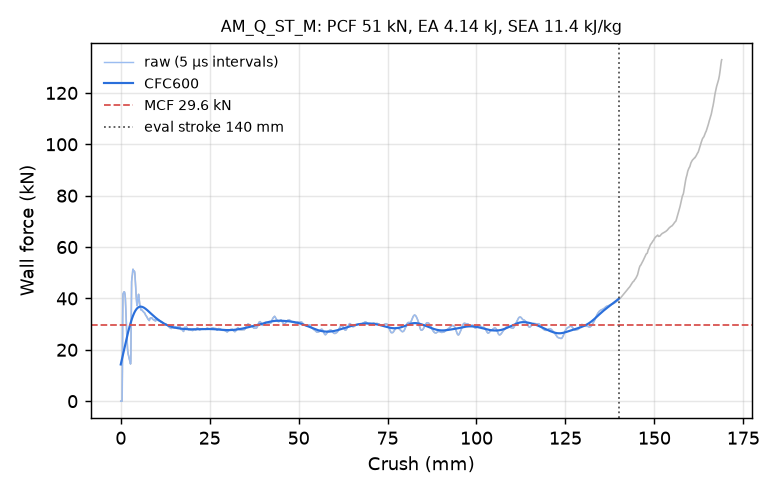

Source data for this figure (header and first rows):
time_ms, crush_mm, force_kN, force_CFC600_kN
0.000000000000000000e+00, -0.000000000000000000e+00, 0.000000000000000000e+00, 1.429400878711961909e+01
5.047842394560575485e-03, 7.713103294372558594e-02, 0.000000000000000000e+00, 1.476912524314580288e+01
1.009568478912115097e-02, 1.542620658874511719e-01, 0.000000000000000000e+00, 1.524798494188950038e+01
1.514352764934301376e-02, 2.313930988311767578e-01, 0.000000000000000000e+00, 1.573004448287144541e+01
2.019136957824230194e-02, 3.085241317749023438e-01, 0.000000000000000000e+00, 1.621472443180039846e+01
2.503729984164237976e-02, 3.825699388980865479e-01, 0.000000000000000000e+00, 1.670140818218128587e+01
3.008514083921909332e-02, 4.597009718418121338e-01, 1.156478843541622936e+01, 1.718944251870473039e+01
3.513255715370178223e-02, 5.368251800537109375e-01, 3.227324969222705420e+01, 1.767814635803260614e+01
4.017573595046997070e-02, 6.138831377029418945e-01, 4.162433032868607796e+01, 1.816683345818380246e+01
4.501115530729293823e-02, 6.877647638320922852e-01, 4.193058815630894287e+01, 1.865484201531710440e+01
5.004227906465530396e-02, 7.646346688270568848e-01, 4.214910095289650371e+01, 1.914155595009804856e+01
5.506945773959159851e-02, 8.414424657821655273e-01, 4.238348822998713672e+01, 1.962641277267069384e+01
6.009425222873687744e-02, 9.182118773460388184e-01, 4.255379436188335518e+01, 2.010890435240230190e+01
6.511772423982620239e-02, 9.949592351913452148e-01, 4.258852806973096250e+01, 2.058857626053583800e+01
7.014086842536926270e-02, 1.071699619293212891e+00, 4.240651872336491834e+01, 2.106502694590805902e+01
7.516469061374664307e-02, 1.148448348045349121e+00, 4.192928227410764919e+01, 2.153790658998855179e+01
8.019098639488220215e-02, 1.225233078002929688e+00, 4.119850307380469445e+01, 2.200691547601701004e+01
8.501914143562316895e-02, 1.298989057540893555e+00, 3.990826421551938807e+01, 2.247180172445949253e+01
9.004754573106765747e-02, 1.375802278518676758e+00, 3.758026057822658572e+01, 2.293235812272693153e+01
9.507400542497634888e-02, 1.452584147453308105e+00, 3.473813011142739526e+01, 2.338841758649641989e+01
1.000987291336059570e-01, 1.529337882995605469e+00, 3.174926912851276484e+01, 2.383984701833320230e+01
1.051206365227699280e-01, 1.606047153472900391e+00, 2.889492174296273319e+01, 2.428653995885039762e+01
1.101385354995727539e-01, 1.682693958282470703e+00, 2.643209842277236632e+01, 2.472840879906987510e+01
1.151515394449234009e-01, 1.759264588356018066e+00, 2.416794784705987098e+01, 2.516537722116616038e+01
1.201587542891502380e-01, 1.835745930671691895e+00, 2.200424977806280324e+01, 2.559737318751620094e+01
1.251576989889144897e-01, 1.912099957466125488e+00, 2.036260263460117770e+01, 2.602432250495889221e+01
1.301460862159729004e-01, 1.988291501998901367e+00, 1.932674364288785895e+01, 2.644614306286070970e+01
1.351235806941986084e-01, 2.064316272735595703e+00, 1.850381661050301219e+01, 2.686274002369354719e+01
1.400899589061737061e-01, 2.140169858932495117e+00, 1.800355684376490473e+01, 2.727400205920372400e+01
1.450450122356414795e-01, 2.215850353240966797e+00, 1.754741133968962785e+01, 2.767979841970662847e+01
1.501864045858383179e-01, 2.294375419616699219e+00, 1.700064660438022202e+01, 2.807997652985433135e+01
1.551197767257690430e-01, 2.369723081588745117e+00, 1.667423066044819890e+01, 2.847435983750093769e+01
1.600441932678222656e-01, 2.444933176040649414e+00, 1.626838231010647817e+01, 2.886274578772320965e+01
1.651575714349746704e-01, 2.523028373718261719e+00, 1.573680117622611618e+01, 2.924490389330697937e+01
1.700680851936340332e-01, 2.598024368286132812e+00, 1.533204562842886709e+01, 2.962057381029278957e+01
1.751695573329925537e-01, 2.675936460494995117e+00, 1.487004851168103059e+01, 2.998946336894584164e+01
1.800708174705505371e-01, 2.750789880752563477e+00, 1.448241445935651406e+01, 3.035124662363719139e+01
1.851655095815658569e-01, 2.828597068786621094e+00, 1.542295835904433687e+01, 3.070556216449499232e+01
1.900618076324462891e-01, 2.903373479843139648e+00, 2.627303506495599805e+01, 3.105201374477367438e+01
1.951506882905960083e-01, 2.981089830398559570e+00, 4.117750830044201393e+01, 3.139017859095441665e+01
2.000417262315750122e-01, 3.055783271789550781e+00, 4.649317905639379944e+01, 3.171962628685554364e+01
2.051286399364471436e-01, 3.133465528488159180e+00, 4.784808966615598536e+01, 3.203994107061689078e+01
2.100208550691604614e-01, 3.208172798156738281e+00, 4.857208050275134070e+01, 3.235073708122604330e+01
2.151089608669281006e-01, 3.285869121551513672e+00, 4.938255266799533416e+01, 3.265166469135346006e+01
2.200015336275100708e-01, 3.360577344894409180e+00, 5.067023249762004866e+01, 3.294241266927573264e+01
2.250901758670806885e-01, 3.438277006149291992e+00, 5.135423456233903039e+01, 3.322270967580763568e+01
2.301800549030303955e-01, 3.515993595123291016e+00, 5.103631549703213466e+01, 3.349232566142578094e+01
2.350750714540481567e-01, 3.590732336044311523e+00, 5.069790234007139418e+01, 3.375107245289775904e+01
2.401667088270187378e-01, 3.668471097946166992e+00, 5.049753412081650339e+01, 3.399880319943951434e+01
2.450624704360961914e-01, 3.743216753005981445e+00, 5.049794419338891771e+01, 3.423541125652438666e+01
2.501541972160339355e-01, 3.820952177047729492e+00, 5.060195232066278948e+01, 3.446082919182919824e+01
2.550505995750427246e-01, 3.895703077316284180e+00, 5.035383558761398604e+01, 3.467502808304321604e+01
2.601429820060729980e-01, 3.973443984985351562e+00, 4.942704916861152498e+01, 3.487801676462463263e+01
2.650390565395355225e-01, 4.048185825347900391e+00, 4.801494499539386140e+01, 3.506984040726754870e+01
2.701309621334075928e-01, 4.125914573669433594e+00, 4.618340403924963766e+01, 3.525057798109462937e+01
2.750270366668701172e-01, 4.200652122497558594e+00, 4.426481003242137291e+01, 3.542033860160279346e+01
2.801194190979003906e-01, 4.278384208679199219e+00, 4.239310743930703040e+01, 3.557925709868303699e+01
2.850168645381927490e-01, 4.353138923645019531e+00, 4.074298555427661483e+01, 3.572748927538497554e+01
2.901110947132110596e-01, 4.430895328521728516e+00, 3.922633438527036986e+01, 3.586520727106402973e+01
2.950100898742675781e-01, 4.505670070648193359e+00, 3.794881896009889743e+01, 3.599259527510957213e+01
... 2,198 more rows
